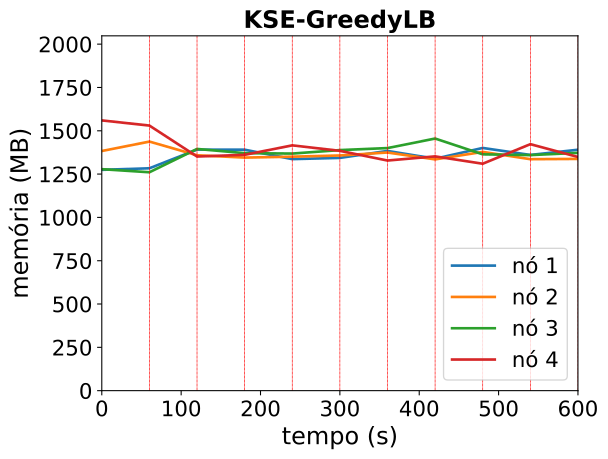

Values plotted in this chart, from the file beside it:
timestamp, ppgcc-m02_pod_amount, ppgcc-m02_memory, ppgcc-m02_cpu, ppgcc-m03_pod_amount, ppgcc-m03_memory, ppgcc-m03_cpu, ppgcc-m04_pod_amount, ppgcc-m04_memory, ppgcc-m04_cpu, ppgcc-m05_pod_amount, ppgcc-m05_memory, ppgcc-m05_cpu
0, 2, 1305116, 344373572, 3, 1416412, 521934688, 2, 1309048, 244716762, 3, 1597252, 879846222
60, 2, 1314488, 338785637, 3, 1472116, 595665465, 2, 1290832, 194733897, 3, 1566760, 862924033
120, 2, 1424592, 727027572, 2, 1391332, 587819389, 3, 1428604, 504550584, 3, 1383808, 566256705
180, 2, 1424196, 797560622, 2, 1377472, 522298994, 3, 1403776, 448627067, 3, 1393840, 389586834
240, 1, 1368492, 783784089, 2, 1382884, 468816168, 3, 1401268, 365163781, 4, 1449808, 401036318
300, 1, 1375752, 699876496, 2, 1390012, 556124571, 3, 1421860, 423465715, 4, 1417396, 453624345
360, 2, 1416804, 783103154, 2, 1407568, 504992768, 3, 1433740, 450068142, 3, 1360108, 405075143
420, 1, 1370868, 740146371, 2, 1366912, 483984343, 3, 1490104, 555304665, 4, 1384660, 354232659
480, 2, 1434492, 727031588, 2, 1411132, 621127921, 3, 1396780, 496615335, 3, 1341232, 423162846
540, 1, 1393176, 766155994, 2, 1368100, 567657159, 3, 1392292, 457640453, 4, 1456864, 411200020
600, 2, 1423932, 796072224, 2, 1369684, 522875182, 3, 1405360, 420124389, 3, 1381168, 352421642
